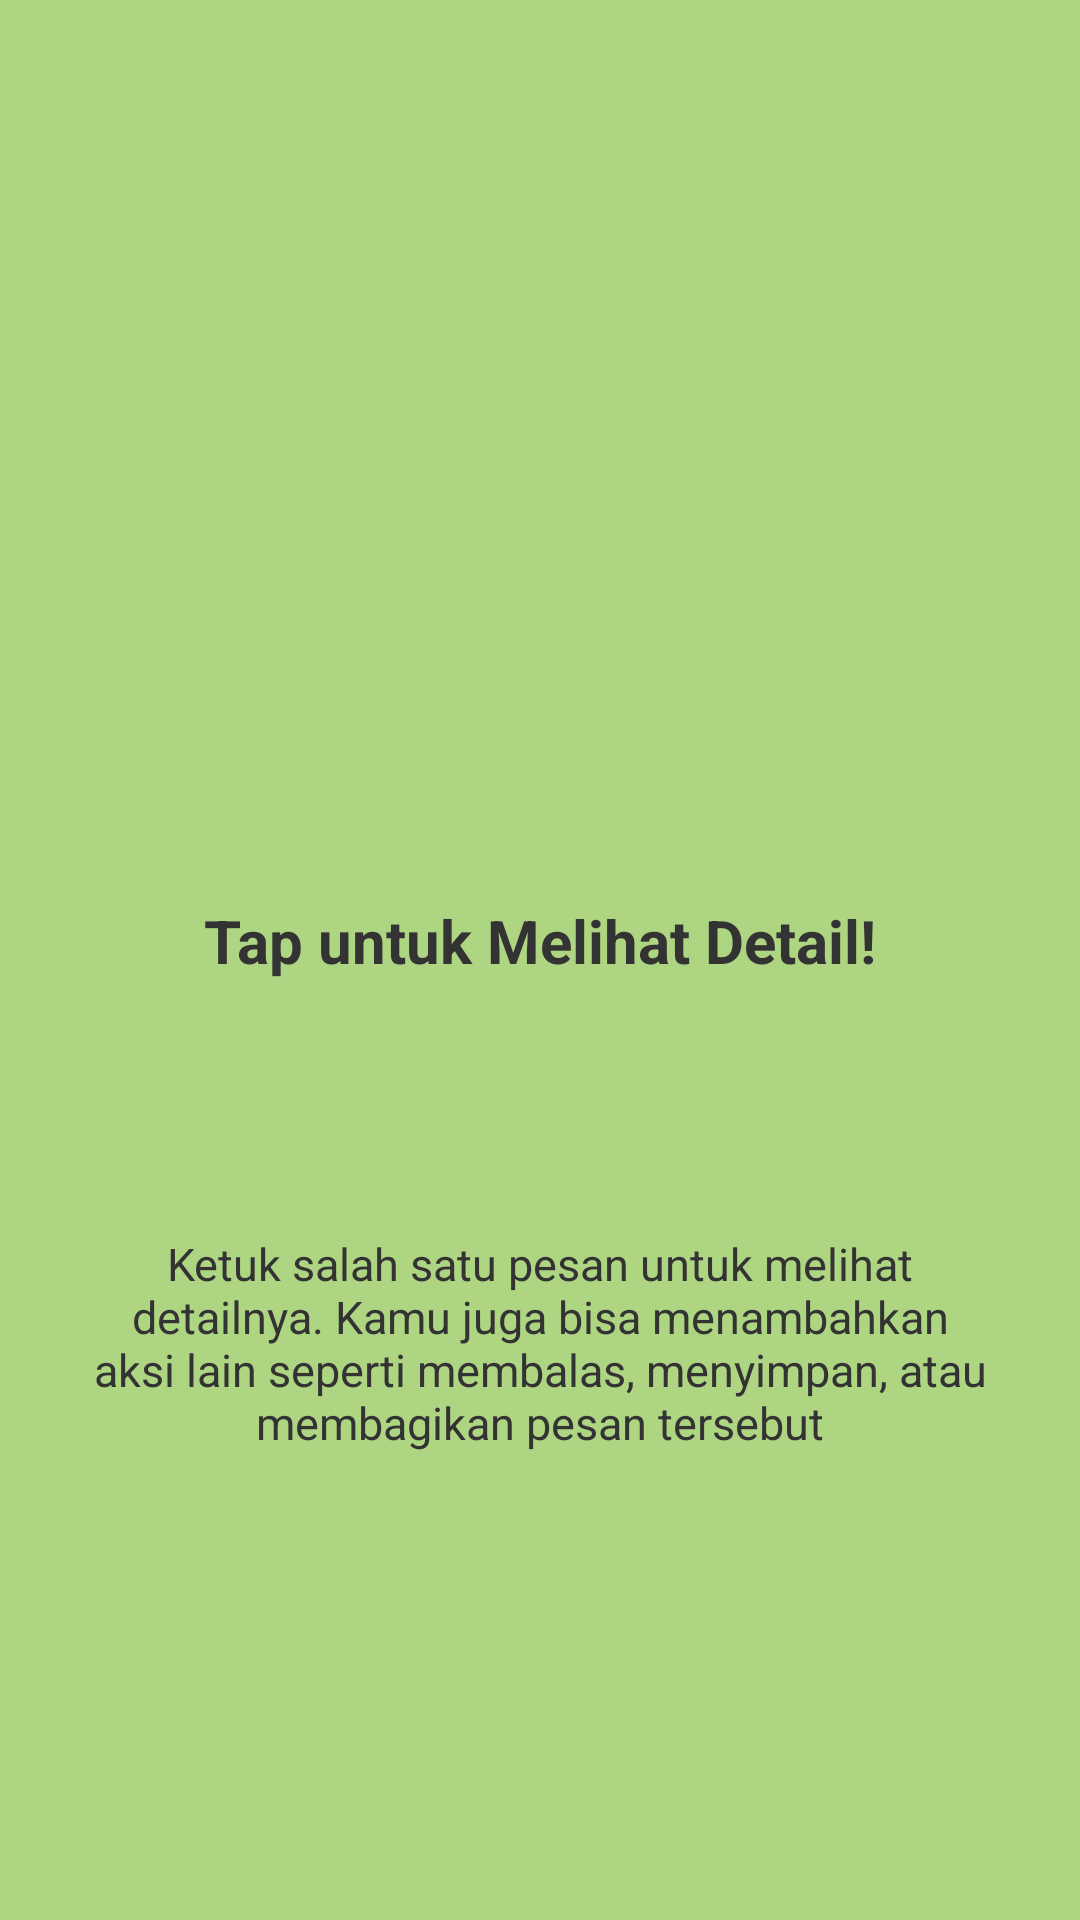

Reconstruct the res/layout file that produces this screen, plus the resources it refers to.
<!-- AndroidManifest.xml: application theme Theme.Ayu_3TIF -->
<!-- res/layout/fragment_tutorial2.xml -->
<?xml version="1.0" encoding="utf-8"?>
<androidx.constraintlayout.widget.ConstraintLayout xmlns:android="http://schemas.android.com/apk/res/android"
    xmlns:app="http://schemas.android.com/apk/res-auto"
    xmlns:tools="http://schemas.android.com/tools"
    android:layout_width="match_parent"
    android:layout_height="match_parent"
    android:background="#AED581"
    tools:context=".Message.tutorial.Tutorial2Fragment">

    <ImageView
        android:id="@+id/ivTutorial2"
        android:layout_width="100dp"
        android:layout_height="100dp"
        android:layout_marginTop="148dp"
        android:contentDescription="Icon Tutorial 2"
        android:src="@mipmap/ic_launcher"
        app:layout_constraintEnd_toEndOf="parent"
        app:layout_constraintStart_toStartOf="parent"
        app:layout_constraintTop_toTopOf="parent" />

    <TextView
        android:id="@+id/tvTitleTutorial2"
        android:layout_width="wrap_content"
        android:layout_height="wrap_content"
        android:layout_marginTop="52dp"
        android:text="Tap untuk Melihat Detail!"
        android:textColor="#333333"
        android:textSize="20sp"
        android:textStyle="bold"
        app:layout_constraintEnd_toEndOf="parent"
        app:layout_constraintStart_toStartOf="parent"
        app:layout_constraintTop_toBottomOf="@id/ivTutorial2" />

    <TextView
        android:id="@+id/tvDescTutorial2"
        android:layout_width="0dp"
        android:layout_height="wrap_content"
        android:layout_marginTop="84dp"
        android:gravity="center"
        android:paddingStart="24dp"
        android:paddingEnd="24dp"
        android:text="Ketuk salah satu pesan untuk melihat detailnya. Kamu juga bisa menambahkan aksi lain seperti membalas, menyimpan, atau membagikan pesan tersebut"
        android:textColor="#333333"
        android:textSize="15sp"
        app:layout_constraintEnd_toEndOf="parent"
        app:layout_constraintStart_toStartOf="parent"
        app:layout_constraintTop_toBottomOf="@id/tvTitleTutorial2" />

</androidx.constraintlayout.widget.ConstraintLayout>
<!-- resources referenced by this layout -->
<resources>
  <style name="Theme.Ayu_3TIF" parent="Base.Theme.Ayu_3TIF" />
  <style name="Base.Theme.Ayu_3TIF" parent="Theme.Material3.DayNight.NoActionBar">
          
          
      </style>
</resources>
